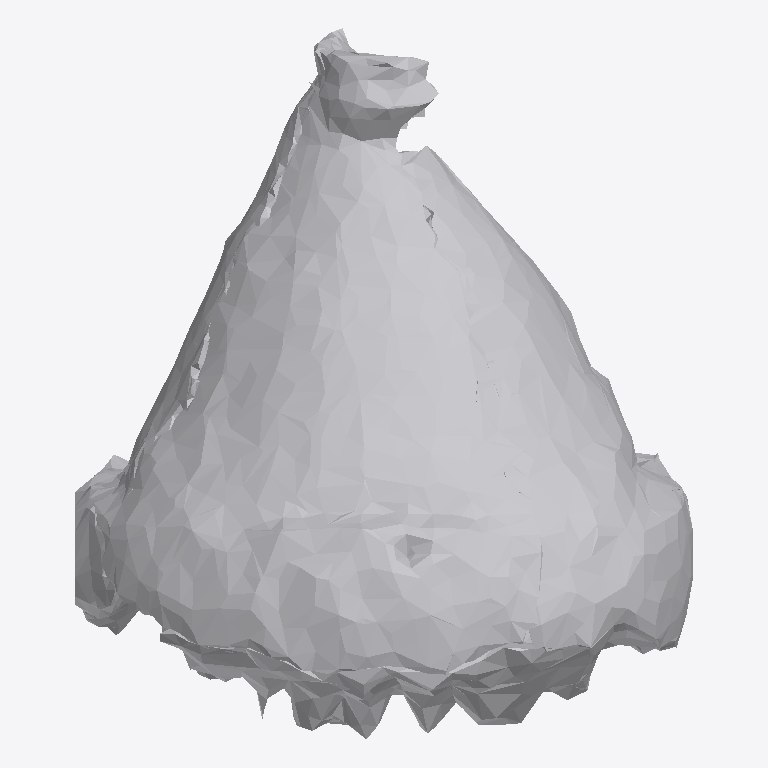
Plan cut of the same IFC building model at storey 'Ground Floor' (level 0.00 m, cut at 1.40 m), seen from above with north up, elements coloured by IFC class: 1 other element (light grey). No cut surface shows.
Extent 0.588 m × 0.676 m × 0.570 m (x, y, z). Storeys (1): Ground Floor at 0.00 m. Elements (1): 1 IfcFurniture.

HEADER;
FILE_DESCRIPTION(('ViewDefinition [CoordinationView]'),'2;1');
FILE_NAME('','2026-07-12T07:04:32',(''),(''),'IfcOpenShell 0.8.0','IfcOpenShell 0.8.0','');
FILE_SCHEMA(('IFC4'));
ENDSEC;
DATA;
#17=IFCPROJECT('0ZSaFnhuX7EwGa9FIhKZ_P',#5,'Office Project',$,$,$,$,(#15),#10);
#20=IFCSITE('03rfK28br5NxKILOpCCMoN',#5,'Site',$,$,#19,$,$,.ELEMENT.,$,$,$,$,$);
#22=IFCBUILDING('1QLpwbaZT1rgBvzmQ2eYMY',#5,'Building',$,$,#21,$,$,.ELEMENT.,$,$,$);
#24=IFCBUILDINGSTOREY('22AKvp56rAgh1kQ9cRR$pF',#5,'Ground Floor',$,$,#23,$,$,.ELEMENT.,0.0);
#35=IFCFURNITURE('2$8yUHuUnAmh2XiVVORvaW',#5,'list05_lamp',$,$,#34,#31,$,$);
ENDSEC;
